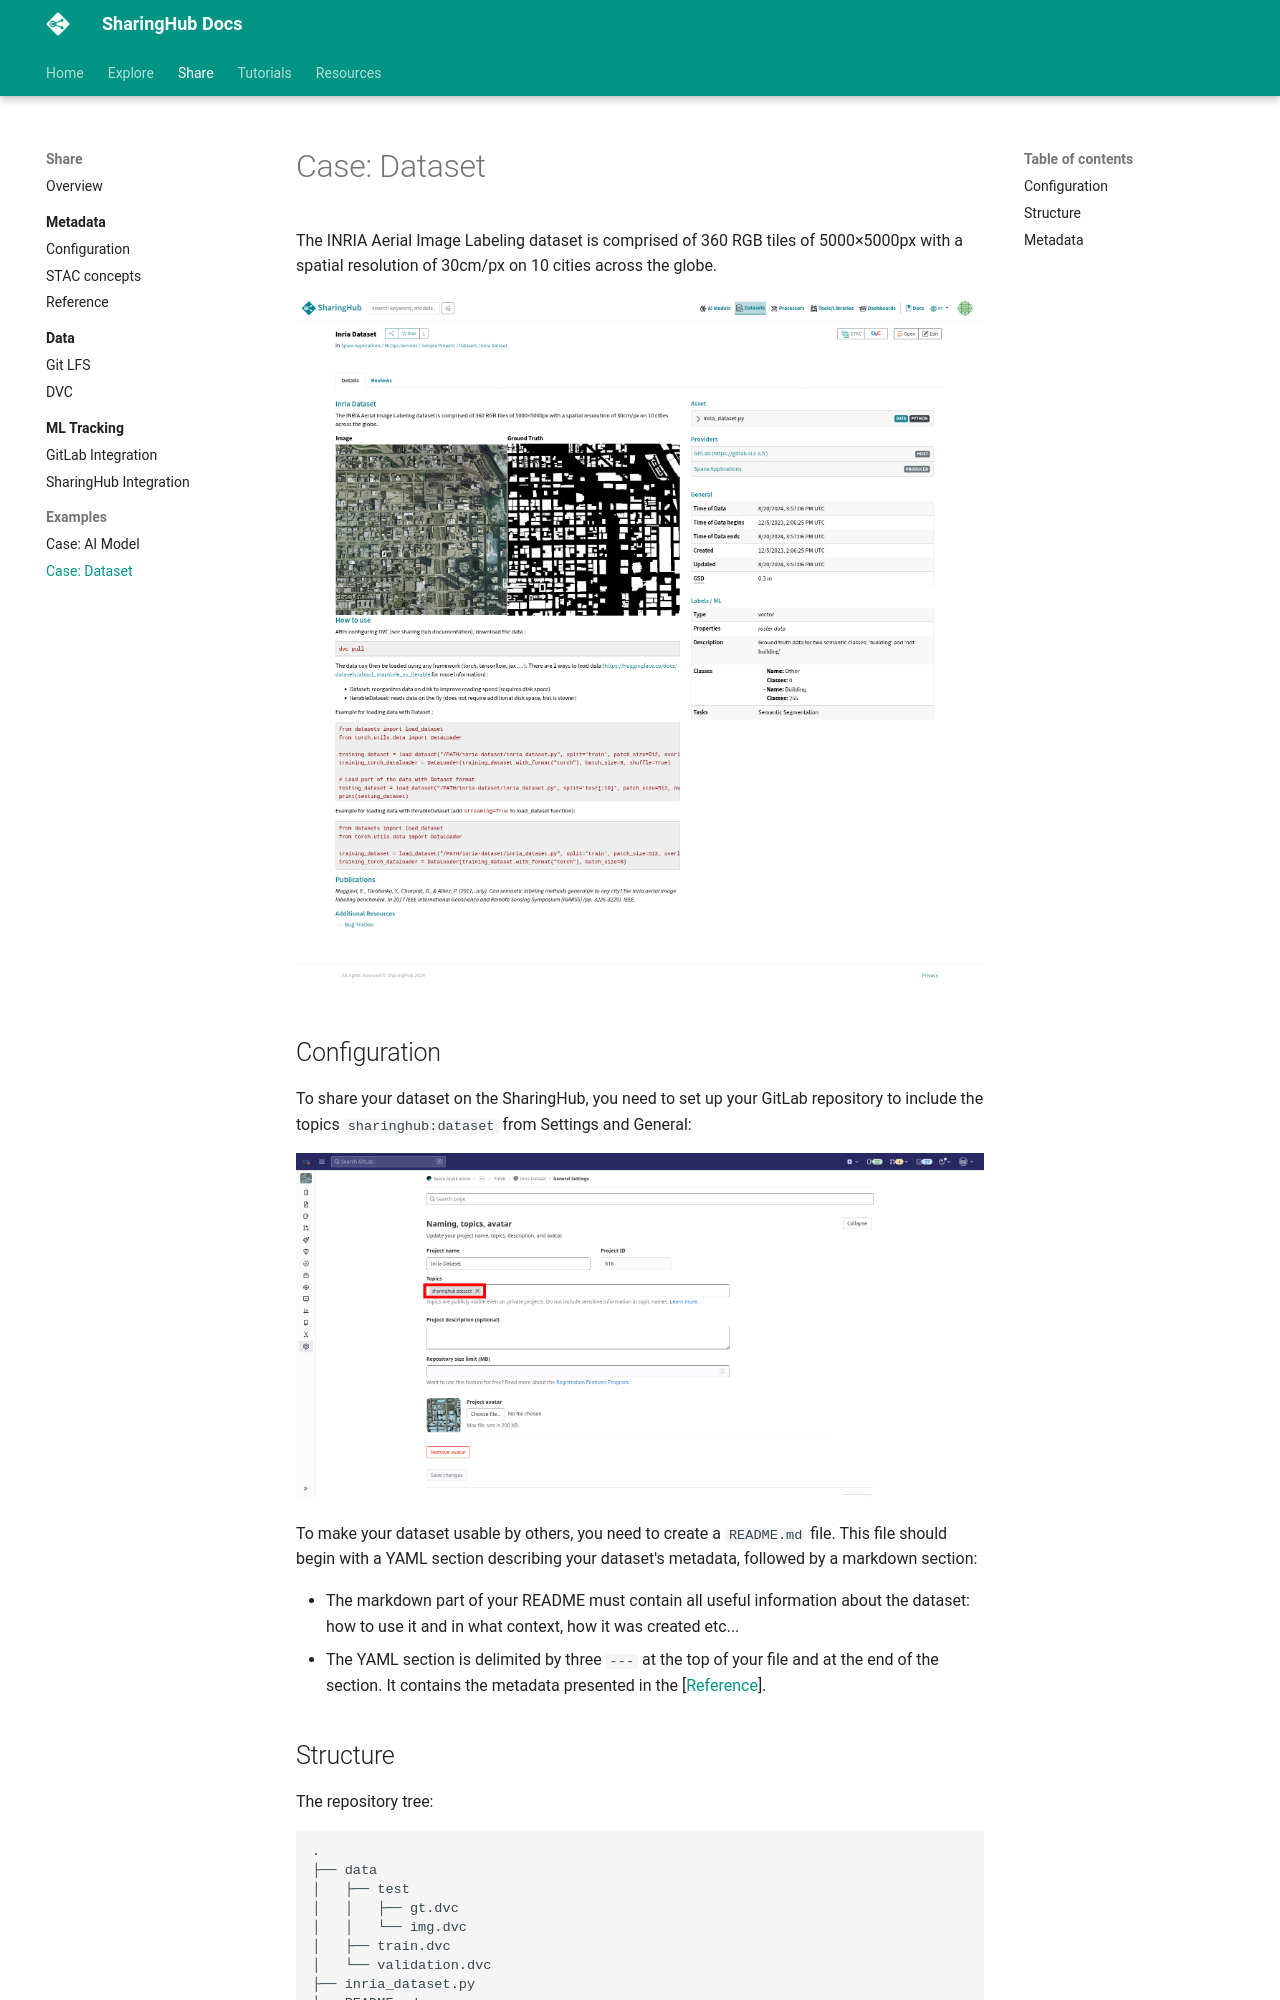

repository: csgroup-oss/sharinghub-docs · page: share/examples/dataset-case/index.html · generator: mkdocs

# Case: Dataset

The INRIA Aerial Image Labeling dataset is comprised of 360 RGB tiles of 5000×5000px with a spatial resolution of 30cm/px on 10 cities across the globe.

![Preview](../../assets/figures/share/dataset-example.png)

## Configuration

To share your dataset on the SharingHub, you need to set up your GitLab repository to include the topics `sharinghub:dataset` from Settings and General:

![Add topics to dataset](../../assets/figures/share/add-dataset-topic.png)

To make your dataset usable by others, you need to create a `README.md` file. This file should begin with a YAML section describing your dataset's metadata, followed by a markdown section:

- The markdown part of your README must contain all useful information about the dataset: how to use it and in what context, how it was created etc...
- The YAML section is delimited by three `---` at the top of your file and at the end of the section. It contains the metadata presented in the \[[Reference](../metadata/reference.md)].

## Structure

The repository tree:

```txt
.
├── data
│   ├── test
│   │   ├── gt.dvc
│   │   └── img.dvc
│   ├── train.dvc
│   └── validation.dvc
├── inria_dataset.py
├── README.md
├── requirements.txt
└── samples
    ├── ground_truth.png
    └── image.png
```

You may notice the "dvc" extensions, this is because we use [DVC](../data/dvc.md) to store the files. Learn more in the tutorial ["Dataset with DVC"](../../tutorials/dataset_with_dvc.md).
